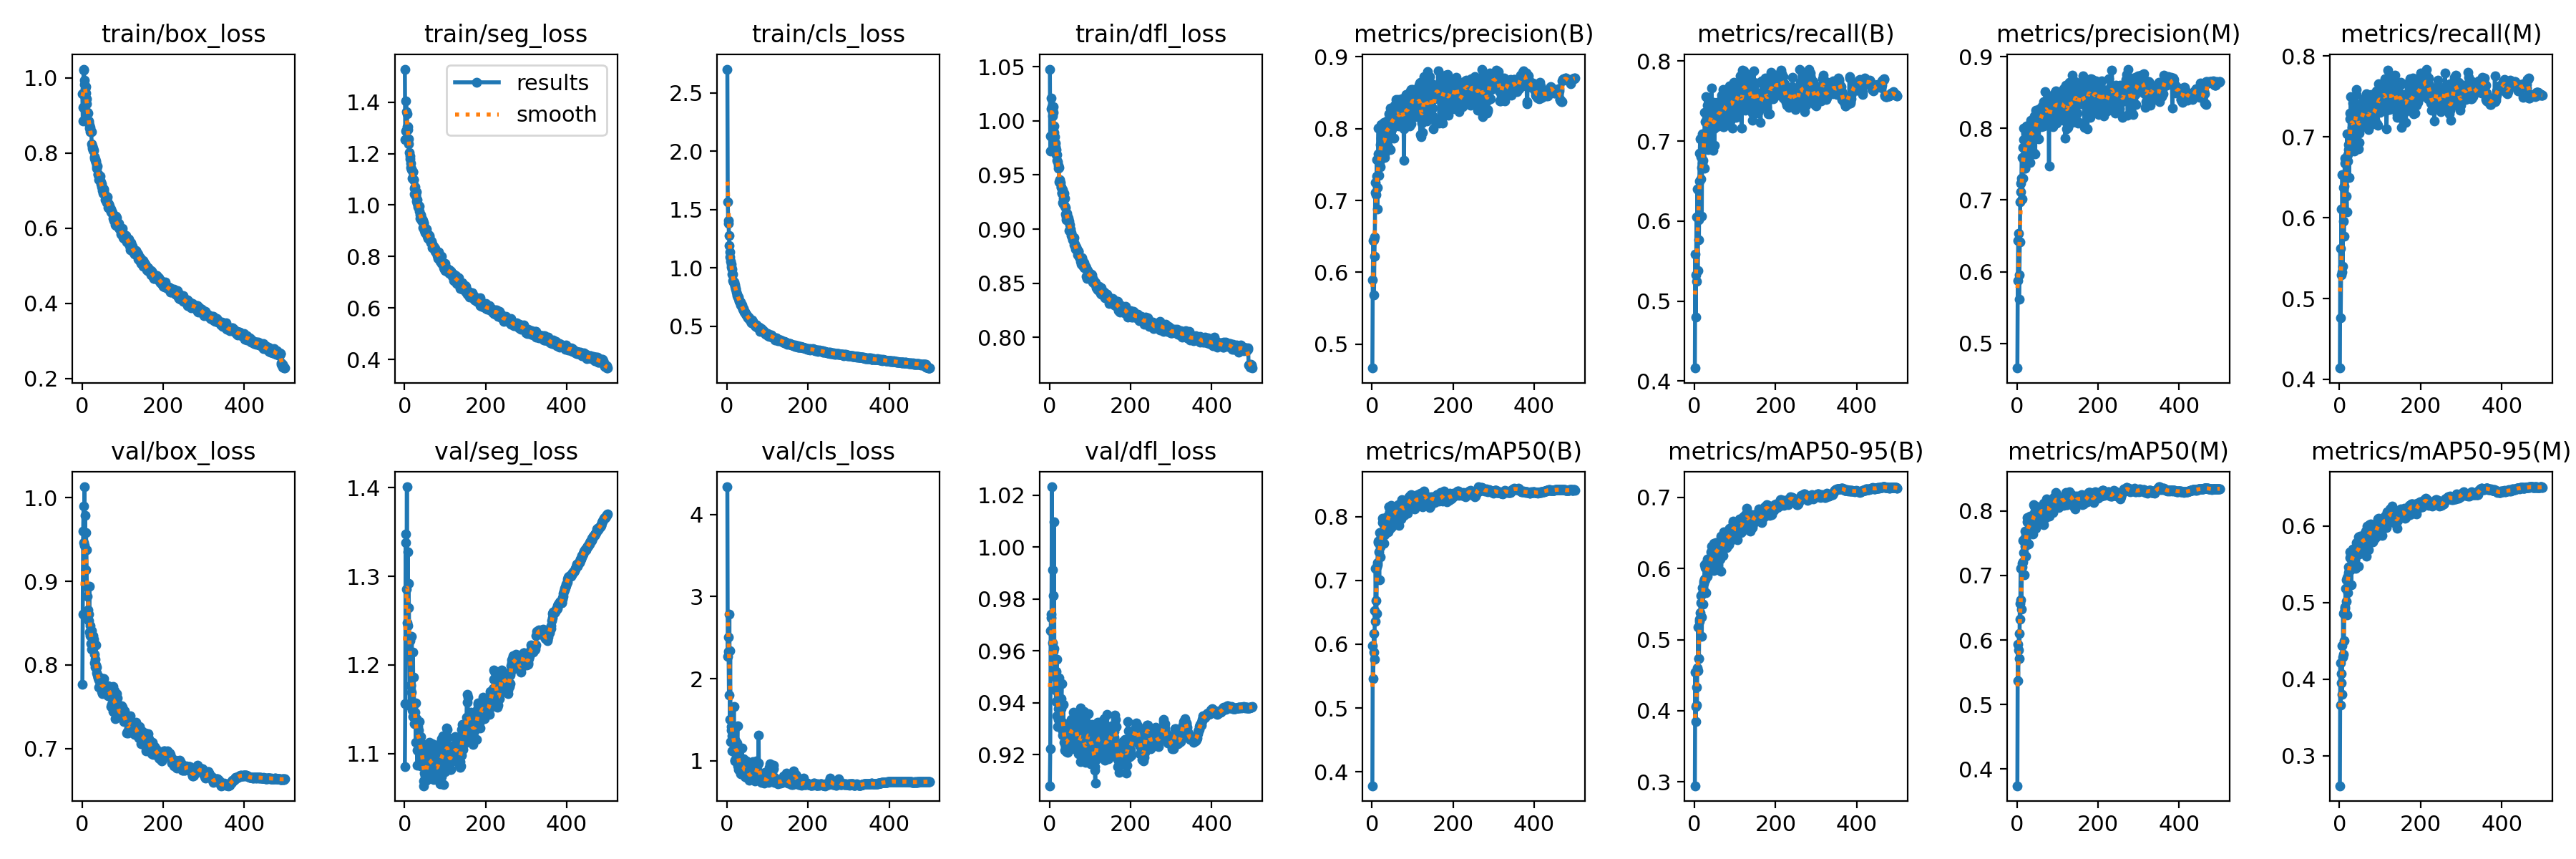

The data file committed next to this chart (first rows):
epoch, train/box_loss, train/seg_loss, train/cls_loss, train/dfl_loss, metrics/precision(B), metrics/recall(B), metrics/mAP50(B), metrics/mAP50-95(B), metrics/precision(M), metrics/recall(M), metrics/mAP50(M), metrics/mAP50-95(M), val/box_loss, val/seg_loss, val/cls_loss, val/dfl_loss, lr/pg0, lr/pg1, lr/pg2
1, 0.957, 1.529, 2.704, 1.048, 0.4669, 0.4163, 0.3784, 0.2945, 0.4655, 0.414, 0.3739, 0.2609, 0.7772, 1.085, 4.336, 0.908, 0.07011, 0.003321, 0.003321
2, 0.8861, 1.255, 1.564, 0.9724, 0.5897, 0.5588, 0.5982, 0.4548, 0.5873, 0.5622, 0.5931, 0.4216, 0.8608, 1.157, 2.267, 0.9224, 0.0401, 0.006641, 0.006641
3, 0.9225, 1.287, 1.41, 0.9863, 0.6447, 0.4796, 0.5457, 0.3852, 0.643, 0.476, 0.5368, 0.3665, 0.9602, 1.348, 2.503, 0.9679, 0.01008, 0.009948, 0.009948
4, 1.024, 1.404, 1.383, 1.011, 0.645, 0.5324, 0.5875, 0.406, 0.6533, 0.529, 0.5849, 0.3953, 0.9899, 1.339, 2.331, 0.9742, 0.009941, 0.009941, 0.009941
5, 1.02, 1.364, 1.276, 1.021, 0.5686, 0.6049, 0.6163, 0.4334, 0.5617, 0.6112, 0.6102, 0.4071, 0.9462, 1.286, 1.797, 0.9728, 0.009941, 0.009941, 0.009941
6, 0.9946, 1.355, 1.192, 1.013, 0.6221, 0.5243, 0.5765, 0.408, 0.5958, 0.5329, 0.5709, 0.3801, 1.013, 1.401, 2.782, 1.023, 0.009921, 0.009921, 0.009921
7, 0.9825, 1.305, 1.139, 1.01, 0.6494, 0.6407, 0.6526, 0.4602, 0.6418, 0.6534, 0.6569, 0.4436, 0.9424, 1.248, 1.503, 0.963, 0.009901, 0.009901, 0.009901
8, 0.9715, 1.294, 1.094, 1.005, 0.7114, 0.5378, 0.6355, 0.4558, 0.697, 0.5397, 0.632, 0.4284, 0.9788, 1.328, 2.342, 0.9913, 0.009881, 0.009881, 0.009881
9, 0.976, 1.304, 1.058, 1.013, 0.7246, 0.6391, 0.7187, 0.518, 0.7229, 0.6376, 0.7116, 0.4853, 0.9139, 1.244, 1.236, 0.9597, 0.009861, 0.009861, 0.009861
10, 0.9593, 1.256, 1.035, 1.008, 0.7084, 0.6014, 0.668, 0.4729, 0.7111, 0.5958, 0.6619, 0.4326, 0.9585, 1.292, 1.417, 0.9813, 0.009842, 0.009842, 0.009842
11, 0.9437, 1.238, 1.007, 0.9954, 0.7336, 0.5766, 0.6482, 0.4739, 0.7306, 0.5768, 0.6476, 0.4504, 0.9375, 1.265, 1.376, 1.01, 0.009822, 0.009822, 0.009822
12, 0.9312, 1.205, 0.9909, 0.9893, 0.7568, 0.6499, 0.7212, 0.5256, 0.759, 0.6388, 0.7136, 0.4878, 0.8938, 1.212, 1.124, 0.9609, 0.009802, 0.009802, 0.009802
13, 0.908, 1.192, 0.9453, 0.9854, 0.6882, 0.6845, 0.7248, 0.5284, 0.7014, 0.6734, 0.7189, 0.4921, 0.8823, 1.154, 1.303, 0.9525, 0.009782, 0.009782, 0.009782
14, 0.9076, 1.179, 0.945, 0.9792, 0.7183, 0.7025, 0.7283, 0.5381, 0.7306, 0.6676, 0.7214, 0.4938, 0.8938, 1.227, 1.346, 0.9448, 0.009762, 0.009762, 0.009762
15, 0.9065, 1.162, 0.892, 0.9758, 0.7651, 0.6807, 0.7611, 0.5524, 0.773, 0.671, 0.7549, 0.5182, 0.8658, 1.178, 1.299, 0.95, 0.009743, 0.009743, 0.009743
16, 0.8863, 1.145, 0.8821, 0.9732, 0.8003, 0.6523, 0.7587, 0.5622, 0.8002, 0.6527, 0.7556, 0.5298, 0.8603, 1.177, 1.236, 0.9406, 0.009723, 0.009723, 0.009723
17, 0.881, 1.139, 0.8808, 0.9691, 0.7352, 0.6674, 0.7441, 0.532, 0.7846, 0.6267, 0.7353, 0.5017, 0.8532, 1.169, 1.659, 0.9521, 0.009703, 0.009703, 0.009703
18, 0.8734, 1.14, 0.8708, 0.9686, 0.7539, 0.6059, 0.7006, 0.5051, 0.7547, 0.6072, 0.7008, 0.4842, 0.8937, 1.232, 1.116, 0.9567, 0.009683, 0.009683, 0.009683
19, 0.8655, 1.105, 0.8558, 0.9636, 0.7488, 0.7089, 0.7753, 0.5728, 0.7444, 0.7034, 0.7684, 0.5327, 0.8397, 1.149, 1.002, 0.9351, 0.009663, 0.009663, 0.009663
20, 0.8673, 1.13, 0.8451, 0.9621, 0.7471, 0.6724, 0.7524, 0.5653, 0.7444, 0.6702, 0.7451, 0.5341, 0.8472, 1.142, 1.006, 0.9308, 0.009644, 0.009644, 0.009644
21, 0.856, 1.129, 0.8262, 0.9588, 0.7776, 0.676, 0.7366, 0.5502, 0.7746, 0.6778, 0.7303, 0.5132, 0.8352, 1.215, 1.246, 0.9378, 0.009624, 0.009624, 0.009624
22, 0.8589, 1.099, 0.8159, 0.9561, 0.7867, 0.6951, 0.7666, 0.5818, 0.7933, 0.6847, 0.7622, 0.5392, 0.8253, 1.155, 1.02, 0.9335, 0.009604, 0.009604, 0.009604
23, 0.8565, 1.099, 0.7961, 0.9569, 0.8052, 0.6958, 0.7689, 0.579, 0.7973, 0.6908, 0.7618, 0.5463, 0.8411, 1.187, 1.073, 0.9496, 0.009584, 0.009584, 0.009584
24, 0.8236, 1.064, 0.7752, 0.9439, 0.7889, 0.6666, 0.7635, 0.5848, 0.8035, 0.6496, 0.7535, 0.5416, 0.8187, 1.134, 1.18, 0.933, 0.009564, 0.009564, 0.009564
25, 0.812, 1.044, 0.764, 0.9429, 0.7664, 0.7362, 0.7974, 0.6049, 0.7667, 0.729, 0.7901, 0.5662, 0.8245, 1.141, 1.217, 0.9323, 0.009545, 0.009545, 0.009545
26, 0.8195, 1.071, 0.7552, 0.9456, 0.7886, 0.7247, 0.7903, 0.601, 0.7829, 0.7221, 0.7833, 0.5588, 0.8272, 1.147, 1.429, 0.9375, 0.009525, 0.009525, 0.009525
27, 0.8068, 1.035, 0.7503, 0.9428, 0.7956, 0.6954, 0.7745, 0.5847, 0.7924, 0.6911, 0.7657, 0.5429, 0.8353, 1.157, 0.9381, 0.939, 0.009505, 0.009505, 0.009505
28, 0.8126, 1.038, 0.7372, 0.939, 0.7668, 0.7554, 0.7954, 0.6075, 0.7635, 0.7494, 0.79, 0.5602, 0.823, 1.113, 0.8904, 0.9376, 0.009485, 0.009485, 0.009485
29, 0.8064, 1.05, 0.7516, 0.9383, 0.7682, 0.695, 0.758, 0.566, 0.7585, 0.6962, 0.7484, 0.5228, 0.8304, 1.14, 1.002, 0.9417, 0.009465, 0.009465, 0.009465
30, 0.7899, 1.014, 0.7168, 0.9334, 0.8084, 0.7279, 0.793, 0.6056, 0.8037, 0.7267, 0.788, 0.5651, 0.8129, 1.133, 0.9519, 0.9472, 0.009446, 0.009446, 0.009446
31, 0.787, 1.021, 0.7218, 0.9339, 0.7647, 0.7148, 0.7711, 0.5888, 0.7666, 0.7118, 0.767, 0.5476, 0.8025, 1.103, 0.887, 0.9325, 0.009426, 0.009426, 0.009426
32, 0.7836, 1.008, 0.706, 0.9367, 0.7593, 0.7445, 0.7976, 0.6136, 0.7521, 0.7415, 0.7925, 0.5698, 0.7978, 1.087, 1.042, 0.9275, 0.009406, 0.009406, 0.009406
33, 0.7799, 1.002, 0.7114, 0.9247, 0.8067, 0.7399, 0.792, 0.6077, 0.8009, 0.733, 0.7814, 0.5651, 0.8068, 1.136, 0.8716, 0.9293, 0.009386, 0.009386, 0.009386
34, 0.7785, 0.9937, 0.6826, 0.9283, 0.8001, 0.6891, 0.7878, 0.5987, 0.8113, 0.6867, 0.7821, 0.562, 0.8235, 1.13, 0.8416, 0.9394, 0.009366, 0.009366, 0.009366
35, 0.7741, 0.9897, 0.6762, 0.9234, 0.7863, 0.7299, 0.7888, 0.605, 0.7839, 0.7245, 0.7801, 0.565, 0.7996, 1.126, 0.9235, 0.9322, 0.009347, 0.009347, 0.009347
36, 0.766, 0.9955, 0.6835, 0.9331, 0.806, 0.7068, 0.799, 0.6114, 0.8025, 0.7048, 0.7922, 0.5663, 0.7972, 1.136, 0.8466, 0.9246, 0.009327, 0.009327, 0.009327
37, 0.7592, 0.9754, 0.683, 0.9287, 0.8105, 0.6905, 0.7866, 0.6014, 0.809, 0.6825, 0.7761, 0.5536, 0.7907, 1.101, 1.158, 0.9245, 0.009307, 0.009307, 0.009307
38, 0.766, 0.9629, 0.664, 0.9211, 0.7946, 0.7253, 0.7865, 0.6032, 0.7871, 0.7179, 0.7765, 0.558, 0.788, 1.111, 0.86, 0.9217, 0.009287, 0.009287, 0.009287
39, 0.7424, 0.9472, 0.648, 0.9137, 0.7971, 0.725, 0.7938, 0.6068, 0.7962, 0.7174, 0.7852, 0.5696, 0.7857, 1.108, 0.9147, 0.9233, 0.009267, 0.009267, 0.009267
40, 0.7443, 0.962, 0.6533, 0.9201, 0.7745, 0.7364, 0.7762, 0.6047, 0.7673, 0.7291, 0.7643, 0.5446, 0.7843, 1.086, 0.9159, 0.9231, 0.009248, 0.009248, 0.009248
41, 0.7395, 0.959, 0.6394, 0.9116, 0.808, 0.745, 0.8149, 0.6234, 0.7895, 0.7522, 0.8104, 0.5718, 0.7821, 1.119, 1.029, 0.9211, 0.009228, 0.009228, 0.009228
42, 0.7296, 0.9398, 0.6211, 0.9088, 0.8205, 0.766, 0.8156, 0.6314, 0.8169, 0.7587, 0.8073, 0.5786, 0.7731, 1.101, 0.8854, 0.9278, 0.009208, 0.009208, 0.009208
43, 0.7368, 0.9371, 0.6287, 0.9148, 0.8147, 0.7199, 0.8067, 0.6167, 0.8092, 0.7125, 0.7962, 0.5733, 0.7858, 1.111, 0.8708, 0.9258, 0.009188, 0.009188, 0.009188
44, 0.7306, 0.9454, 0.6246, 0.9114, 0.7884, 0.7214, 0.8078, 0.6135, 0.7862, 0.716, 0.7999, 0.5637, 0.7849, 1.099, 0.806, 0.9265, 0.009168, 0.009168, 0.009168
45, 0.7392, 0.9398, 0.6214, 0.9114, 0.7707, 0.7404, 0.8012, 0.6179, 0.764, 0.7369, 0.7917, 0.5689, 0.7789, 1.093, 0.8153, 0.921, 0.009149, 0.009149, 0.009149
46, 0.7169, 0.913, 0.6036, 0.9102, 0.8288, 0.6888, 0.7812, 0.5996, 0.825, 0.6854, 0.7737, 0.5477, 0.784, 1.104, 0.9612, 0.932, 0.009129, 0.009129, 0.009129
47, 0.7225, 0.9328, 0.6052, 0.9071, 0.8002, 0.7486, 0.818, 0.6356, 0.8067, 0.7288, 0.8074, 0.5855, 0.7756, 1.064, 0.7991, 0.9255, 0.009109, 0.009109, 0.009109
48, 0.7171, 0.9296, 0.5966, 0.9071, 0.7981, 0.7154, 0.7843, 0.5969, 0.8056, 0.705, 0.7792, 0.5634, 0.7756, 1.069, 1.001, 0.9231, 0.009089, 0.009089, 0.009089
49, 0.7096, 0.902, 0.5847, 0.899, 0.8257, 0.6946, 0.7964, 0.6233, 0.8235, 0.6928, 0.7894, 0.5725, 0.7683, 1.078, 0.9816, 0.925, 0.009069, 0.009069, 0.009069
50, 0.7088, 0.9124, 0.5919, 0.9039, 0.8095, 0.7367, 0.8, 0.627, 0.8041, 0.7315, 0.7918, 0.5783, 0.7753, 1.075, 0.965, 0.9247, 0.00905, 0.00905, 0.00905
51, 0.6996, 0.8919, 0.5858, 0.9, 0.8132, 0.7303, 0.8113, 0.6318, 0.8103, 0.7289, 0.8047, 0.5869, 0.7654, 1.069, 0.8333, 0.9241, 0.00903, 0.00903, 0.00903
52, 0.6929, 0.8934, 0.5765, 0.8974, 0.8096, 0.7404, 0.8066, 0.618, 0.8211, 0.7211, 0.7961, 0.5746, 0.7838, 1.095, 0.8606, 0.9308, 0.00901, 0.00901, 0.00901
53, 0.7035, 0.9049, 0.5772, 0.8965, 0.8228, 0.739, 0.8152, 0.6361, 0.8159, 0.7317, 0.8017, 0.5774, 0.7741, 1.079, 0.8539, 0.9336, 0.00899, 0.00899, 0.00899
54, 0.7005, 0.9063, 0.571, 0.8938, 0.7867, 0.7246, 0.7893, 0.6045, 0.7857, 0.7207, 0.7822, 0.5651, 0.784, 1.07, 0.7589, 0.9327, 0.00897, 0.00897, 0.00897
55, 0.6896, 0.8931, 0.5627, 0.8926, 0.8326, 0.7183, 0.8022, 0.6226, 0.8276, 0.7128, 0.7925, 0.5825, 0.7734, 1.073, 0.8439, 0.9292, 0.008951, 0.008951, 0.008951
56, 0.691, 0.8779, 0.5592, 0.8944, 0.8126, 0.7193, 0.803, 0.6335, 0.8064, 0.7124, 0.7939, 0.5829, 0.7684, 1.093, 0.8224, 0.9222, 0.008931, 0.008931, 0.008931
57, 0.676, 0.8703, 0.5596, 0.8901, 0.8155, 0.7485, 0.81, 0.6205, 0.8111, 0.7436, 0.7993, 0.5772, 0.7701, 1.088, 0.7791, 0.9272, 0.008911, 0.008911, 0.008911
58, 0.6876, 0.888, 0.546, 0.8914, 0.8034, 0.733, 0.8051, 0.63, 0.8138, 0.7175, 0.7973, 0.5808, 0.7729, 1.103, 0.8318, 0.9363, 0.008891, 0.008891, 0.008891
59, 0.6804, 0.8764, 0.5433, 0.8895, 0.8408, 0.7332, 0.813, 0.6286, 0.8144, 0.7471, 0.8044, 0.5844, 0.7733, 1.093, 0.8075, 0.9299, 0.008871, 0.008871, 0.008871
60, 0.6672, 0.8766, 0.5333, 0.8855, 0.8171, 0.7319, 0.8077, 0.6317, 0.8023, 0.7267, 0.7954, 0.5782, 0.7678, 1.085, 0.9268, 0.9336, 0.008852, 0.008852, 0.008852
... 440 more rows
